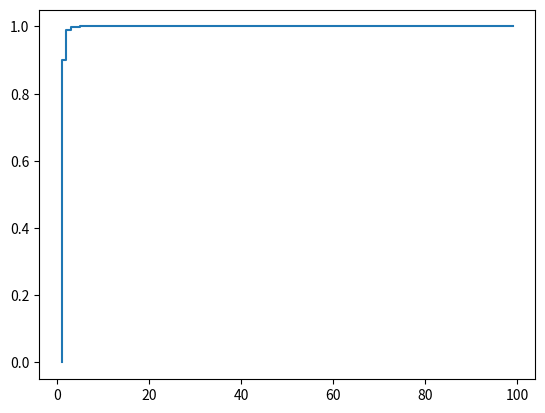

This chart was generated by the following Python code:
""" 0.(9) = 1 """

import matplotlib.pyplot as plt
n = 100

x = [i for i in range(1,n)]
y = [sum([9/10**i2 for i2 in range(1,i)]) for i in range(1,n)]
y2 = [1 for i in range(1,n)]


plt.step(x,y)
# plt.plot(x,y2)


plt.show()


